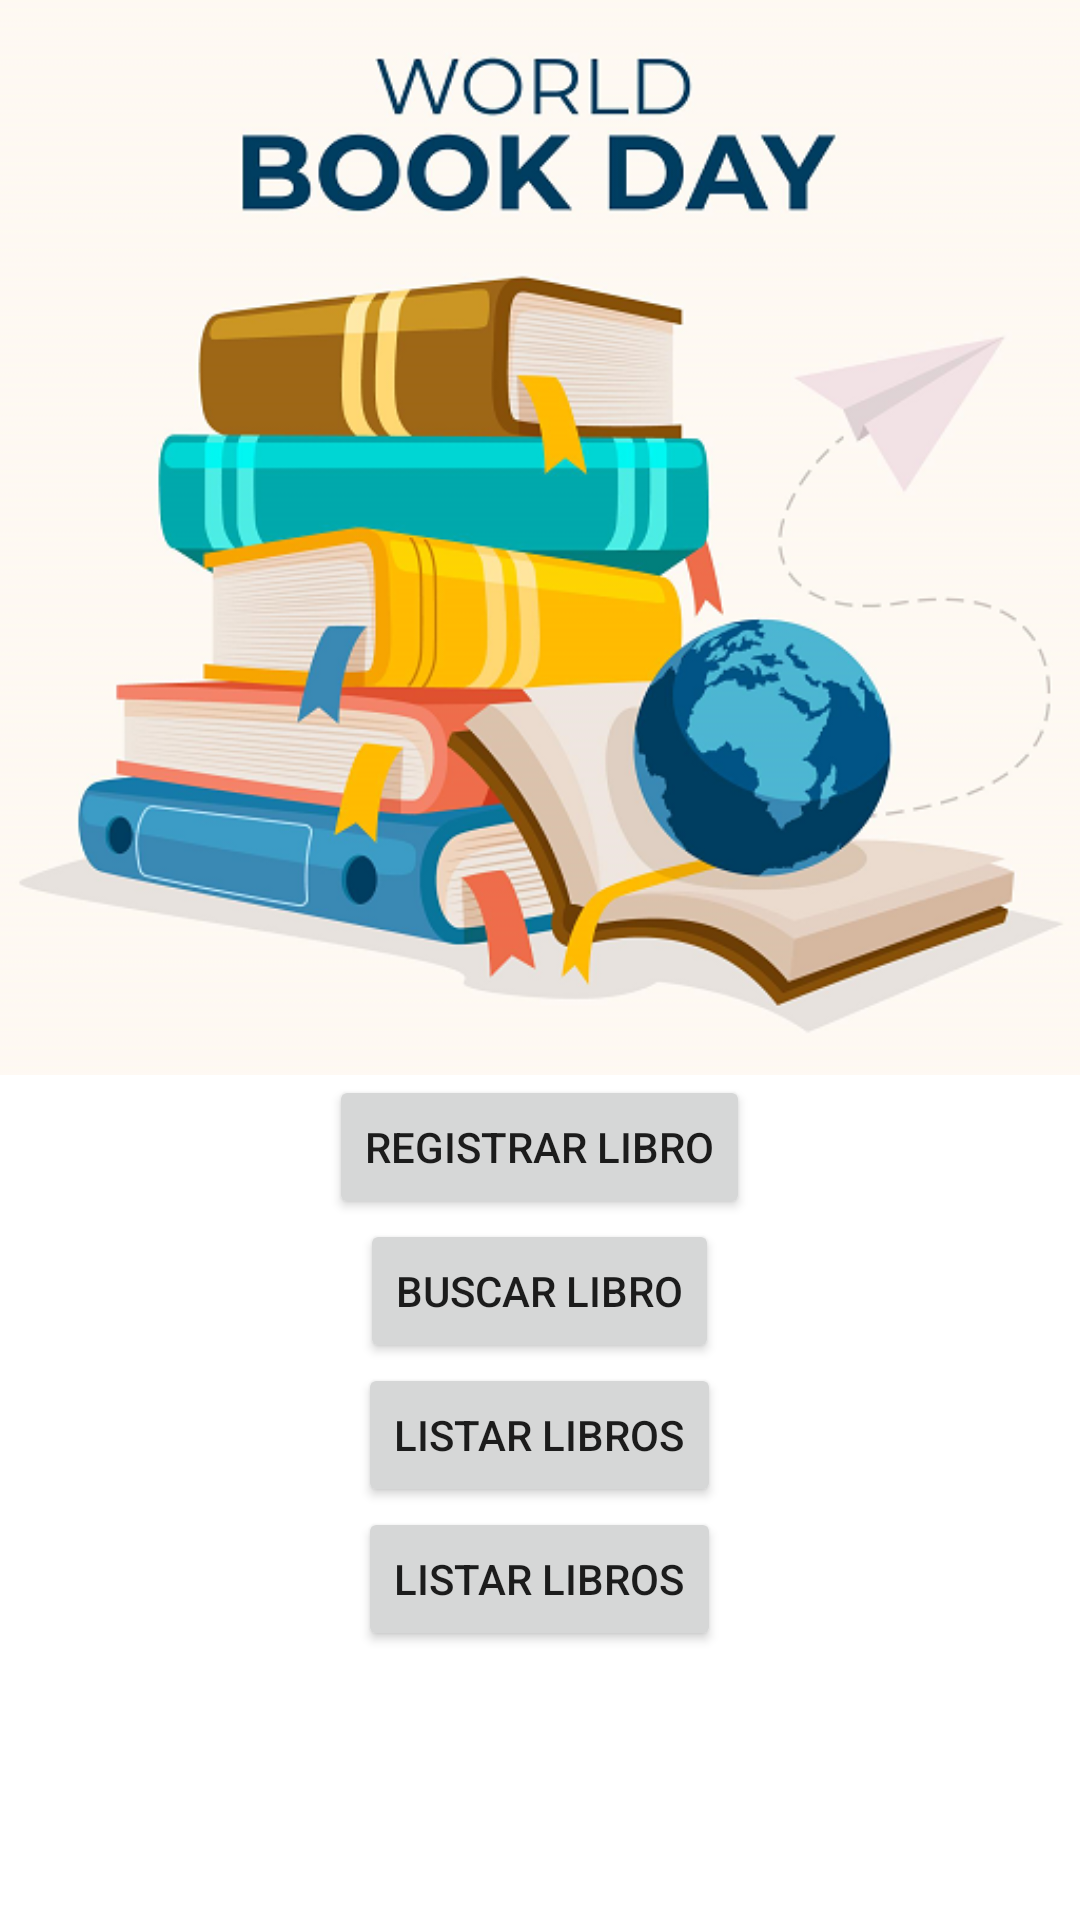

Here is an Android app screen rendered from its layout file. Give the layout XML and the strings, colors and styles it references.
<!-- AndroidManifest.xml: application theme Theme.CRUDLibro -->
<!-- res/layout/activity_main.xml -->
<?xml version="1.0" encoding="utf-8"?>
<LinearLayout
    xmlns:android="http://schemas.android.com/apk/res/android"
    xmlns:tools="http://schemas.android.com/tools"
    android:layout_width="match_parent"
    android:layout_height="match_parent"
    android:orientation="vertical"
    tools:context=".MainActivity">

    <ImageView
        android:layout_width="match_parent"
        android:layout_height="wrap_content"
        android:adjustViewBounds="true"
        android:src="@drawable/day_bookx512"
        android:contentDescription="@string/app_name"
        />

    <Button
        android:layout_width="wrap_content"
        android:layout_height="wrap_content"
        android:id="@+id/btnregistrar"
        android:layout_gravity="center_horizontal"
        android:text="@string/str_btnregistrar"
        android:onClick="onClick"
        />

    <Button
        android:layout_width="wrap_content"
        android:layout_height="wrap_content"
        android:id="@+id/btnbuscar"
        android:layout_gravity="center_horizontal"
        android:text="@string/str_btnbuscar"
        android:onClick="onClick"
        />

    <Button
        android:layout_width="wrap_content"
        android:layout_height="wrap_content"
        android:id="@+id/btnlistar"
        android:layout_gravity="center_horizontal"
        android:text="@string/str_btnListar"
        android:onClick="onClick"
        />

    <Button
        android:layout_width="wrap_content"
        android:layout_height="wrap_content"
        android:id="@+id/btnlistarrv"
        android:layout_gravity="center_horizontal"
        android:text="@string/str_btnListar"
        android:onClick="onClick"
        />
</LinearLayout>
<!-- resources referenced by this layout -->
<resources>
  <!-- drawable day_bookx512: png bitmap (drawable, 206876 bytes) -->
  <string name="app_name">CRUDLibro</string>
  <string name="str_btnListar">Listar Libros</string>
  <string name="str_btnbuscar">Buscar Libro</string>
  <string name="str_btnregistrar">Registrar Libro</string>
  <style name="Theme.CRUDLibro" parent="Theme.MaterialComponents.DayNight.DarkActionBar">
          
          <item name="colorPrimary">@color/purple_500</item>
          <item name="colorPrimaryVariant">@color/purple_700</item>
          <item name="colorOnPrimary">@color/white</item>
          
          <item name="colorSecondary">@color/teal_200</item>
          <item name="colorSecondaryVariant">@color/teal_700</item>
          <item name="colorOnSecondary">@color/black</item>
          
          <item name="android:statusBarColor" tools:targetApi="l">?attr/colorPrimaryVariant</item>
          
      </style>
  <!-- not gathered from this repository: default colours our renderer supplied (Android Studio template values) -->
  <color name="purple_500">#FF6200EE</color>
  <color name="purple_700">#FF3700B3</color>
  <color name="teal_200">#FF03DAC5</color>
  <color name="teal_700">#FF018786</color>
  <color name="black">#FF000000</color>
  <color name="white">#FFFFFFFF</color>
</resources>
